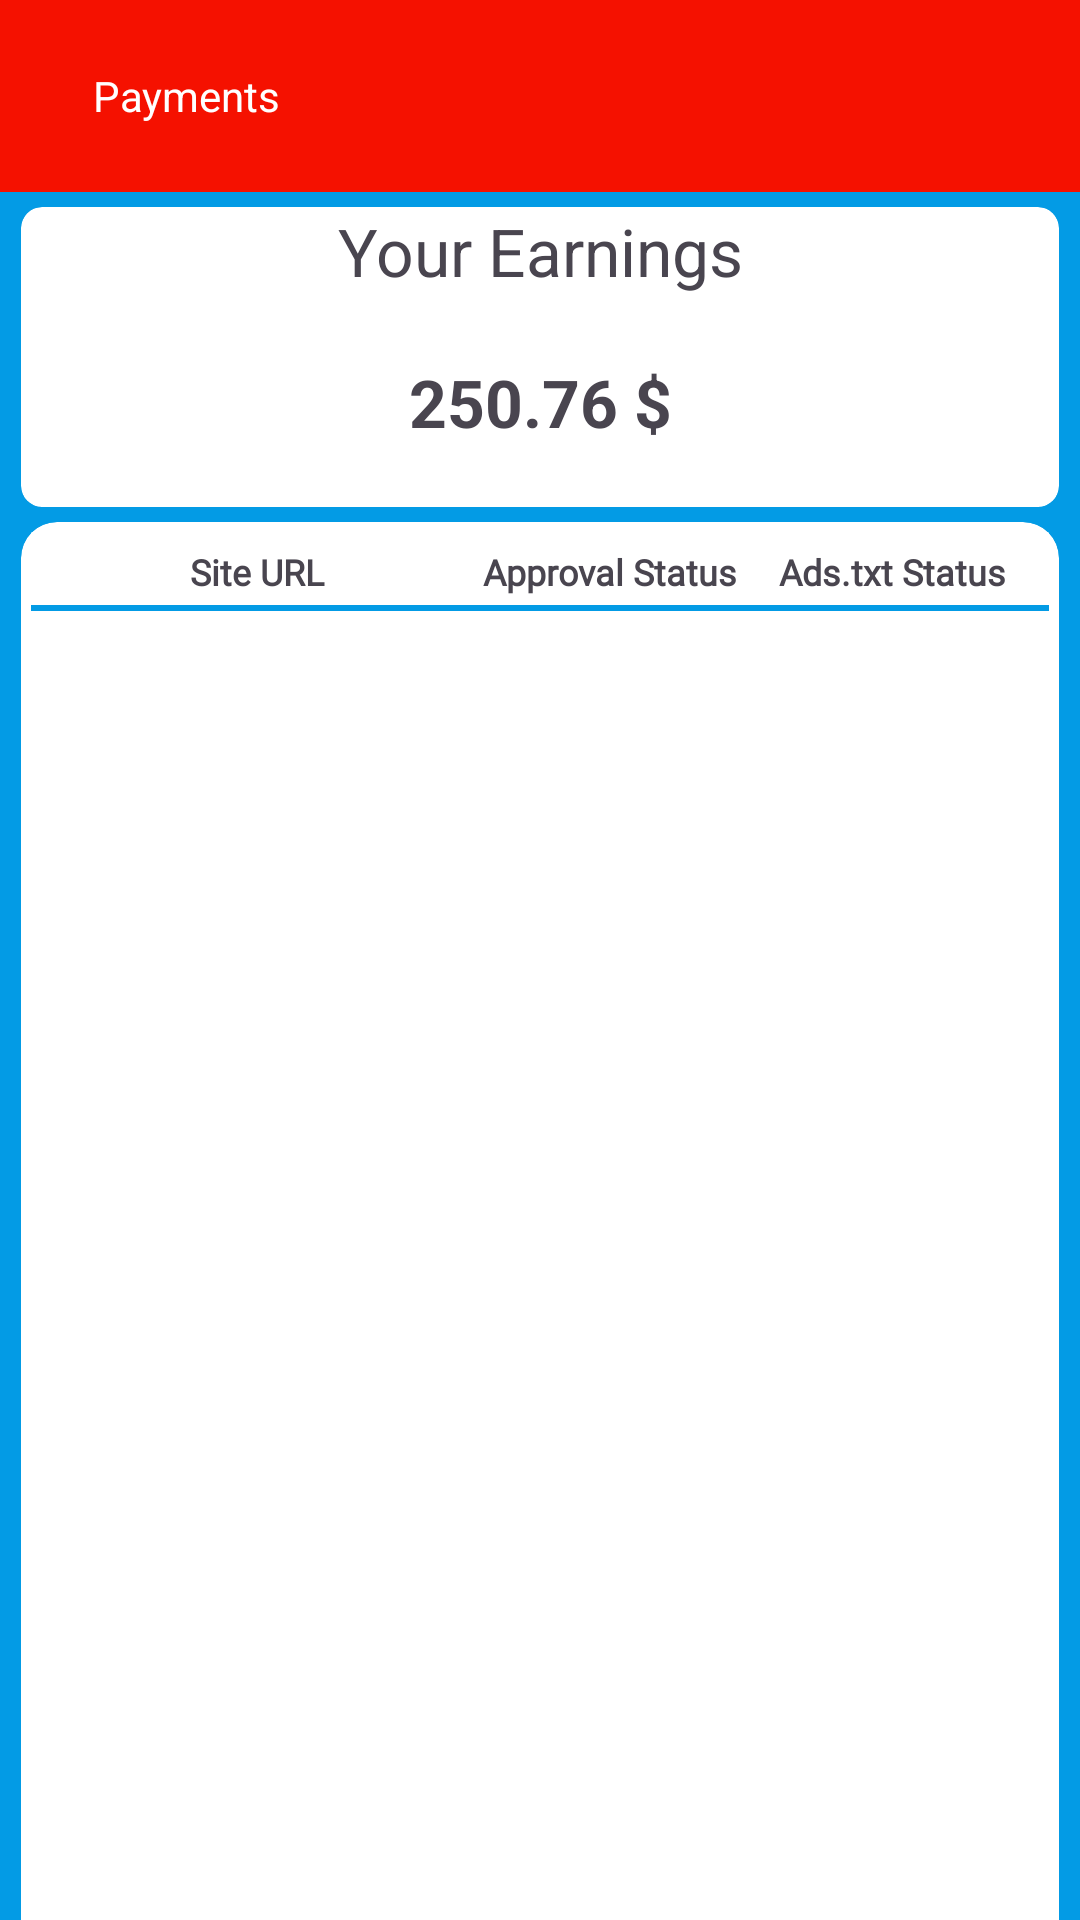

This screen was rendered from an Android layout file. Write that file and the resources it references.
<!-- AndroidManifest.xml: application theme Theme.AdSenseDashboard -->
<!-- res/layout/fragment_payments.xml -->
<?xml version="1.0" encoding="utf-8"?>
<RelativeLayout xmlns:android="http://schemas.android.com/apk/res/android"
    xmlns:app="http://schemas.android.com/apk/res-auto"
    xmlns:tools="http://schemas.android.com/tools"
    android:layout_width="match_parent"
    android:layout_height="match_parent"
    android:background="@color/light_blue_600"
    tools:context=".ui.fragments.PaymentsFragment">


    <com.google.android.material.appbar.AppBarLayout
        android:id="@+id/appBarLayout"
        android:layout_width="match_parent"
        android:layout_height="wrap_content"
        android:background="@color/red"
        android:elevation="4dp"
        android:gravity="center">

        <androidx.appcompat.widget.Toolbar
            android:id="@+id/helpdesk_greets_details_toolbar"
            android:layout_width="match_parent"
            android:layout_height="?attr/actionBarSize"
            android:layout_gravity="center"
            android:layout_marginStart="10dp"
            android:layout_marginLeft="10dp"
            android:foregroundGravity="center"
            android:gravity="center"
            android:textAlignment="gravity"
            app:title="Payments"
            app:titleTextAppearance="@style/AppLayoutAdsenseDashboard.ActiveItemTextAppearance"
            app:titleTextColor="@color/white" />
    </com.google.android.material.appbar.AppBarLayout>


    <LinearLayout
        android:layout_width="match_parent"
        android:layout_height="match_parent"

        android:layout_below="@id/appBarLayout"
        android:orientation="vertical"
        android:paddingStart="@dimen/cardview_default_elevation"
        android:paddingTop="5dp"
        android:paddingEnd="@dimen/cardview_default_elevation">

        <androidx.cardview.widget.CardView
            android:id="@+id/weeklyCard"
            android:layout_width="match_parent"
            android:layout_height="wrap_content"
            app:cardCornerRadius="7dp"
            app:cardElevation="0dp"
            android:layout_marginTop="0dp"
            android:layout_marginLeft="5dp"
            android:layout_marginRight="5dp">


            <LinearLayout
                android:layout_width="match_parent"
                android:layout_height="wrap_content"
                android:layout_gravity="center"
                android:orientation="vertical">

                <TextView
                    android:id="@+id/priceTitle"
                    android:layout_width="match_parent"
                    android:layout_height="30dp"

                    android:text="Your Earnings"
                    android:textAlignment="center"
                    android:textSize="22sp" />

                <TextView
                    android:id="@+id/price"
                    android:layout_width="match_parent"
                    android:layout_height="70dp"
                    android:gravity="center"
                    android:text="250.76 $"
                    android:textAlignment="center"
                    android:textSize="22sp"
                    android:textStyle="bold" />
            </LinearLayout>
        </androidx.cardview.widget.CardView>

        <com.google.android.material.card.MaterialCardView
            android:layout_width="match_parent"
            android:layout_height="match_parent"
            app:cardBackgroundColor="@color/white"
            app:cardElevation="0dp"
            app:shapeAppearanceOverlay="@style/ShapeAppearanceOverlay.Material3.Corner.Top"
            android:layout_marginTop="5dp"
            android:layout_marginLeft="5dp"
            android:layout_marginRight="5dp"
            app:strokeWidth="0dp">

            <LinearLayout
                android:layout_width="match_parent"
                android:layout_height="wrap_content"
                android:orientation="vertical">


                <LinearLayout
                    android:layout_width="match_parent"
                    android:layout_height="wrap_content"
                    android:padding="5dp"
                    android:background="@drawable/textlines"
                    android:weightSum="7">

                    <TextView
                        android:id="@+id/website_name"
                        android:layout_width="0dp"
                        android:layout_height="match_parent"
                        android:layout_weight="3"
                        android:fontFamily="@font/mclaren"
                        android:gravity="center"
                        android:text="Site URL"
                        android:textSize="12sp"
                        android:textStyle="bold" />

                    <TextView
                        android:id="@+id/estimation_cost"
                        android:layout_width="0dp"
                        android:layout_height="match_parent"
                        android:layout_weight="2"
                        android:fontFamily="@font/mclaren"
                        android:gravity="center"
                        android:text="Approval Status"
                        android:textSize="12sp"

                        android:textStyle="bold" />

                    <TextView
                        android:id="@+id/page_views"
                        android:layout_width="0dp"
                        android:layout_height="match_parent"
                        android:layout_weight="2"
                        android:fontFamily="@font/mclaren"
                        android:gravity="center"
                        android:textSize="12sp"

                        android:text="Ads.txt Status"
                        android:textStyle="bold" />


                </LinearLayout>

                <ListView
                    android:id="@+id/sites_manager_list"
                    android:layout_marginTop="5dp"
                    android:padding="5dp"
                    android:layout_width="match_parent"
                    android:layout_height="wrap_content"
                    android:scrollbars="vertical"
                    android:outlineAmbientShadowColor="@color/black" />
            </LinearLayout>
        </com.google.android.material.card.MaterialCardView>


    </LinearLayout>


</RelativeLayout>
<!-- resources referenced by this layout -->
<resources>
  <color name="black">#FF000000</color>
  <color name="light_blue_600">#FF039BE5</color>
  <color name="red">#F51100</color>
  <color name="white">#FFFFFFFF</color>
  <!-- drawable textlines (drawable) -->
  <?xml version="1.0" encoding="utf-8"?>
  <layer-list xmlns:android="http://schemas.android.com/apk/res/android">
      <item>
          <shape android:shape="rectangle">
              <stroke
                  android:width="4dp"
                  android:color="@color/light_blue_600" />
              <solid android:color="#FFFFFF" />
  
          </shape>
      </item>
  
      <item
          android:top="0dp"
          android:bottom="2dp">
          <shape android:shape="rectangle">
              <stroke
                  android:width="4dp"
                  android:color="#FFFFFF" />
              <solid android:color="#00000000" />
          </shape>
      </item>
  
  </layer-list>
  <style name="Theme.AdSenseDashboard" parent="Base.Theme.AdSenseDashboard" />
  <style name="Base.Theme.AdSenseDashboard" parent="Theme.Material3.DayNight.NoActionBar">
          
          
      </style>
</resources>
